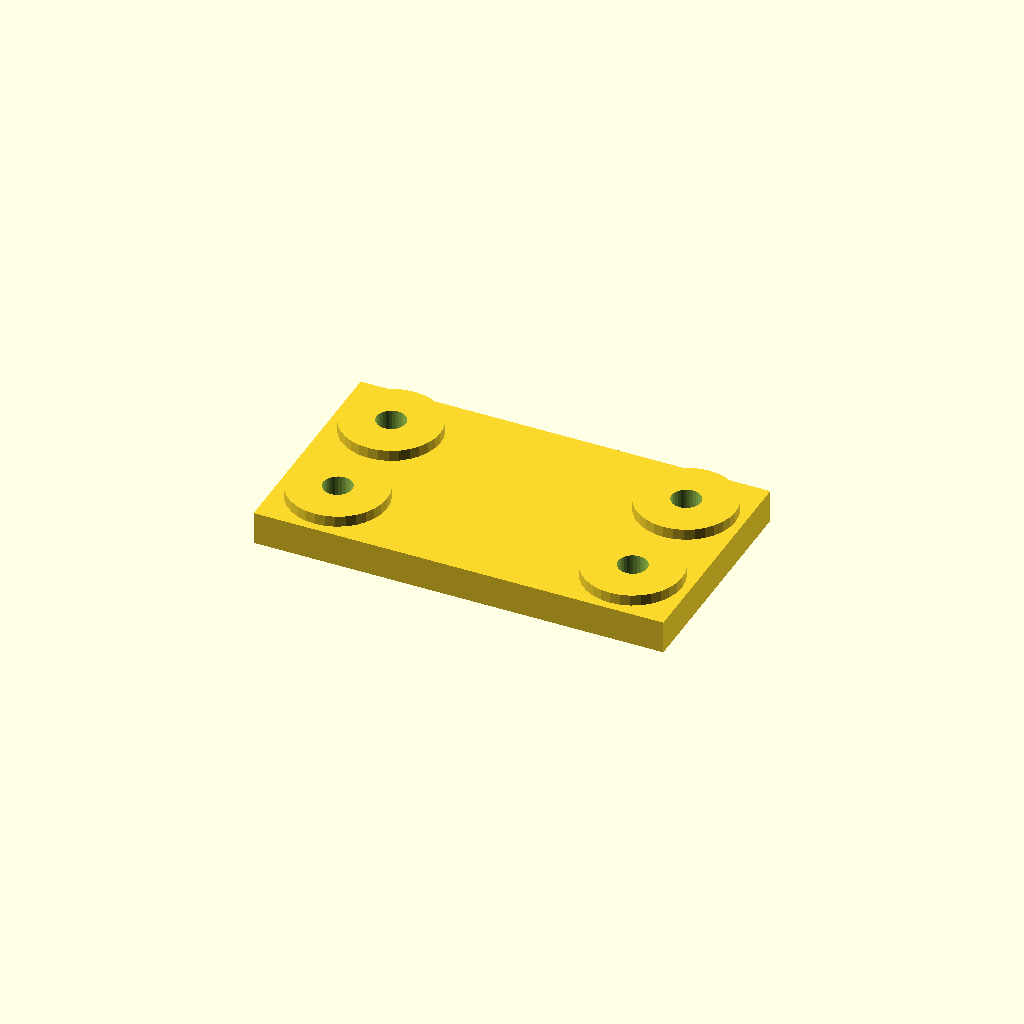
Cell 1 — every parameter at its default value.
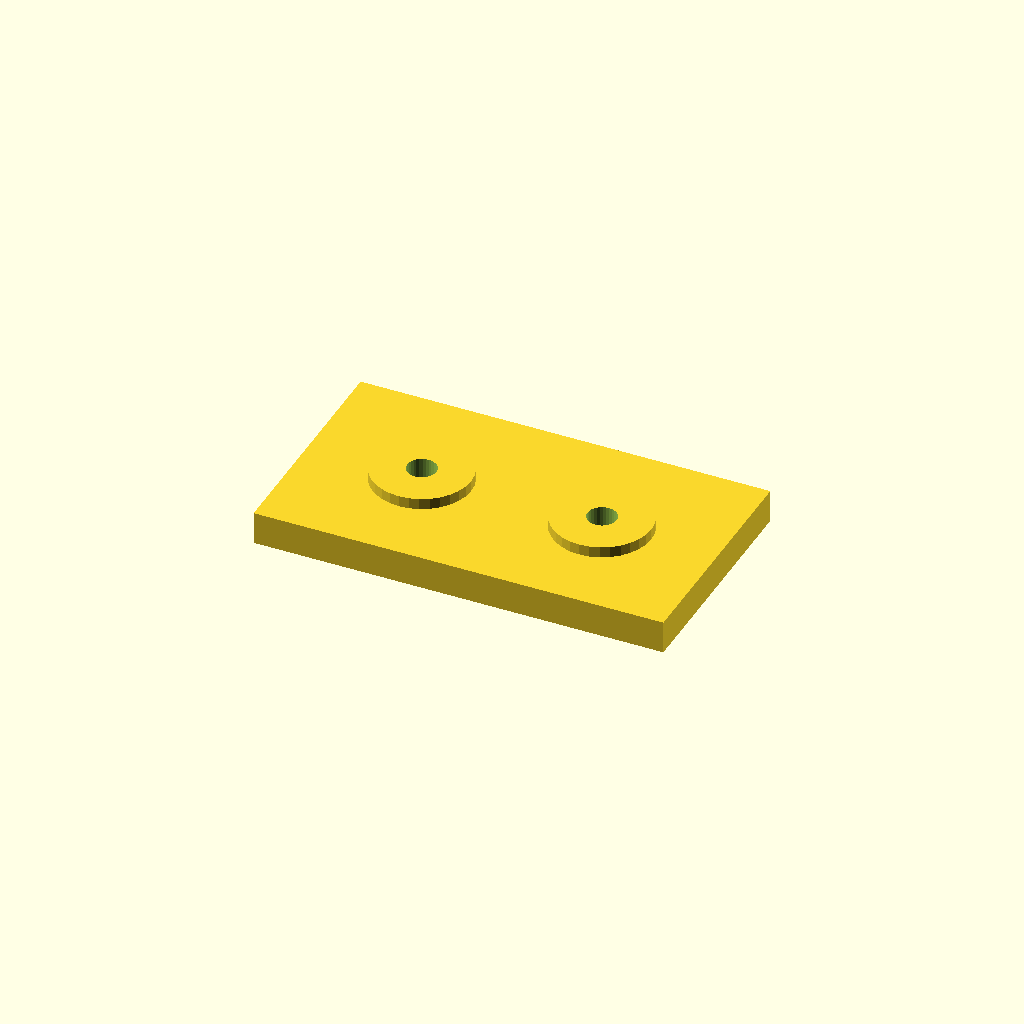
Cell 2: the same model with edge = 42.
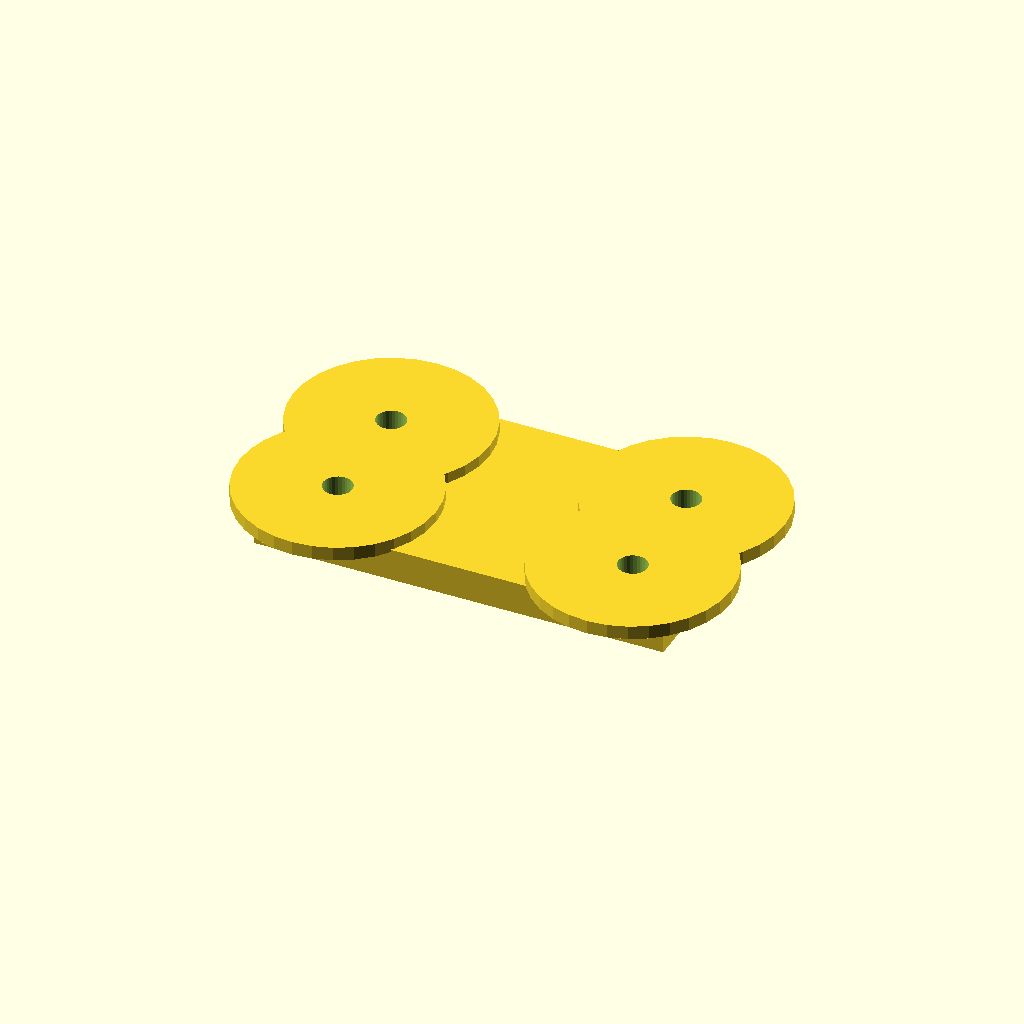
Cell 3 — boss_d set to 72, the other parameters unchanged.
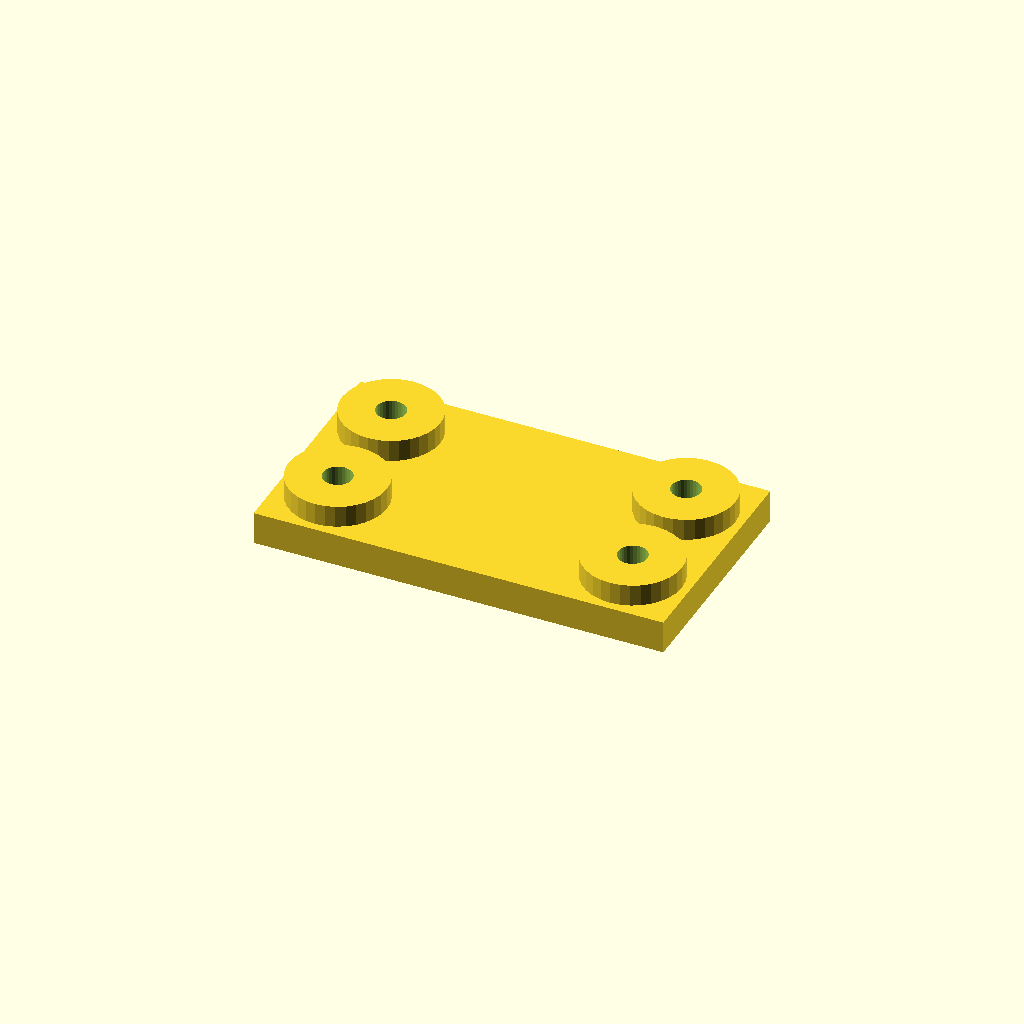
Cell 4: the same model with boss_h = 8.
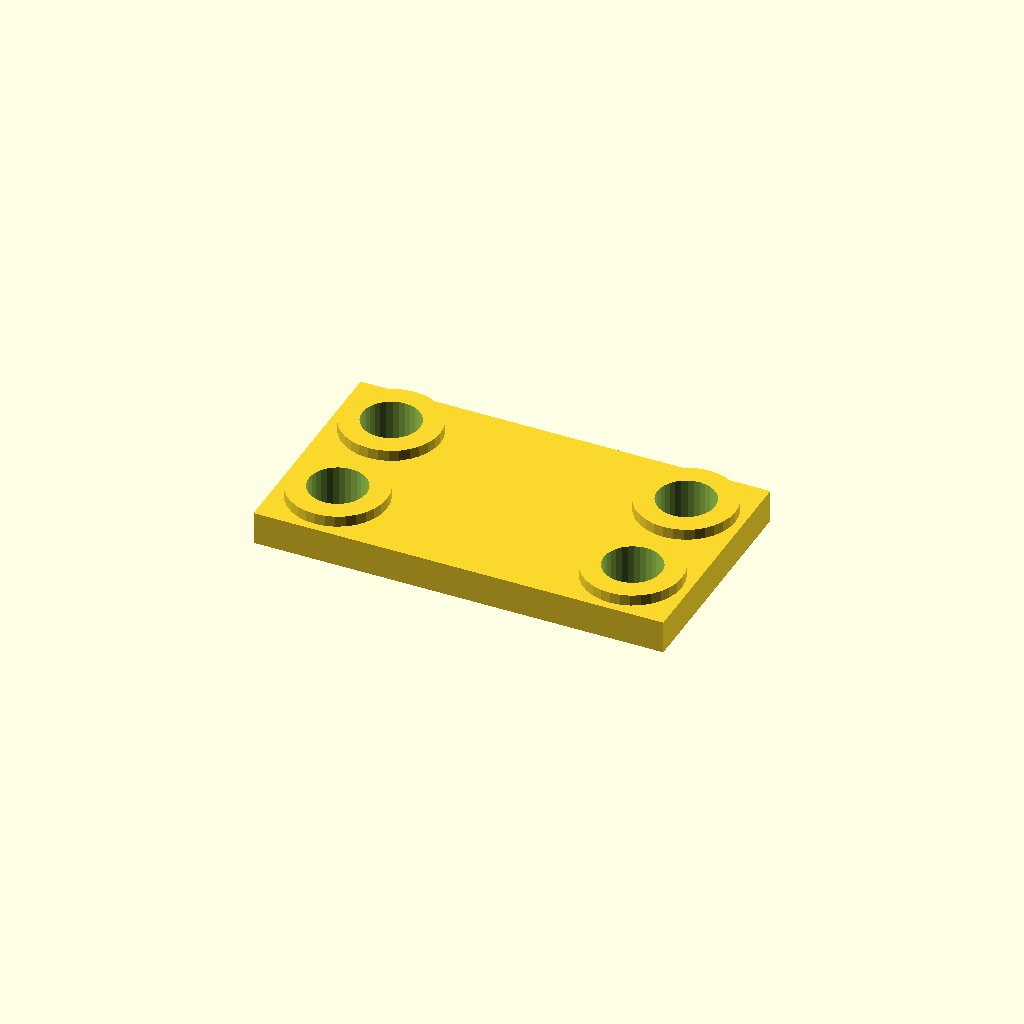
Cell 5: the same model with bore_d = 21.
All cells are drawn from one camera (rotation 55°, 0°, 25°, orthographic, colour scheme Cornfield), so only the parameter changes between them.
The OpenSCAD source (optional_data/data/place1/anchorpads/part_0016.scad):
$fn = 32;

// ----------------------------------------------------------------------
// Anchor pads 150 x 84 x 16
// four corner bosses with anchor holes
// ----------------------------------------------------------------------

// --- parameters (mm) ---
plate = [150, 84, 12];   // base plate size (x, y, z)
pads = 4;                // boss count, one per corner
edge = 21;               // boss centre offset from the plate edge
boss_d = 36;             // boss diameter
boss_h = 4;              // boss height above the base plate
bore_d = 10.5;           // nominal hole diameter from the drawing
print_allowance = 0.15;  // clearance added for printing

// --- derived feature positions (mm) ---
hole_d = bore_d + print_allowance;  // = 10.65   hole diameter as printed
height = plate[2] + boss_h;         // = 16   overall height of the part
corner_x = plate[0] / 2 - edge;     // = 54   boss centre X
corner_y = plate[1] / 2 - edge;     // = 21   boss centre Y
feature_centers = [
  [corner_x, corner_y],
  [-corner_x, corner_y],
  [-corner_x, -corner_y],
  [corner_x, -corner_y]
];   // boss centres, anchor holes are drilled there

// base plate, four bosses standing on it, anchor holes all the way through
difference() {
  union() {
    cube(plate, center = true);
    for (centre = feature_centers)
      translate([centre[0], centre[1], plate[2] / 2 - 1])
        cylinder(d = boss_d, h = boss_h + 1);
  }
  for (centre = feature_centers)
    translate([centre[0], centre[1], -height])
      cylinder(d = hole_d, h = 2 * height + 2);  // through boss and plate
}
Customizer parameters (derived from the source; name, type, default, range or options):
plate: vector, default [150, 84, 12]
pads: number, default 4
edge: number, default 21
boss_d: number, default 36
boss_h: number, default 4
bore_d: number, default 10.5
print_allowance: number, default 0.15
